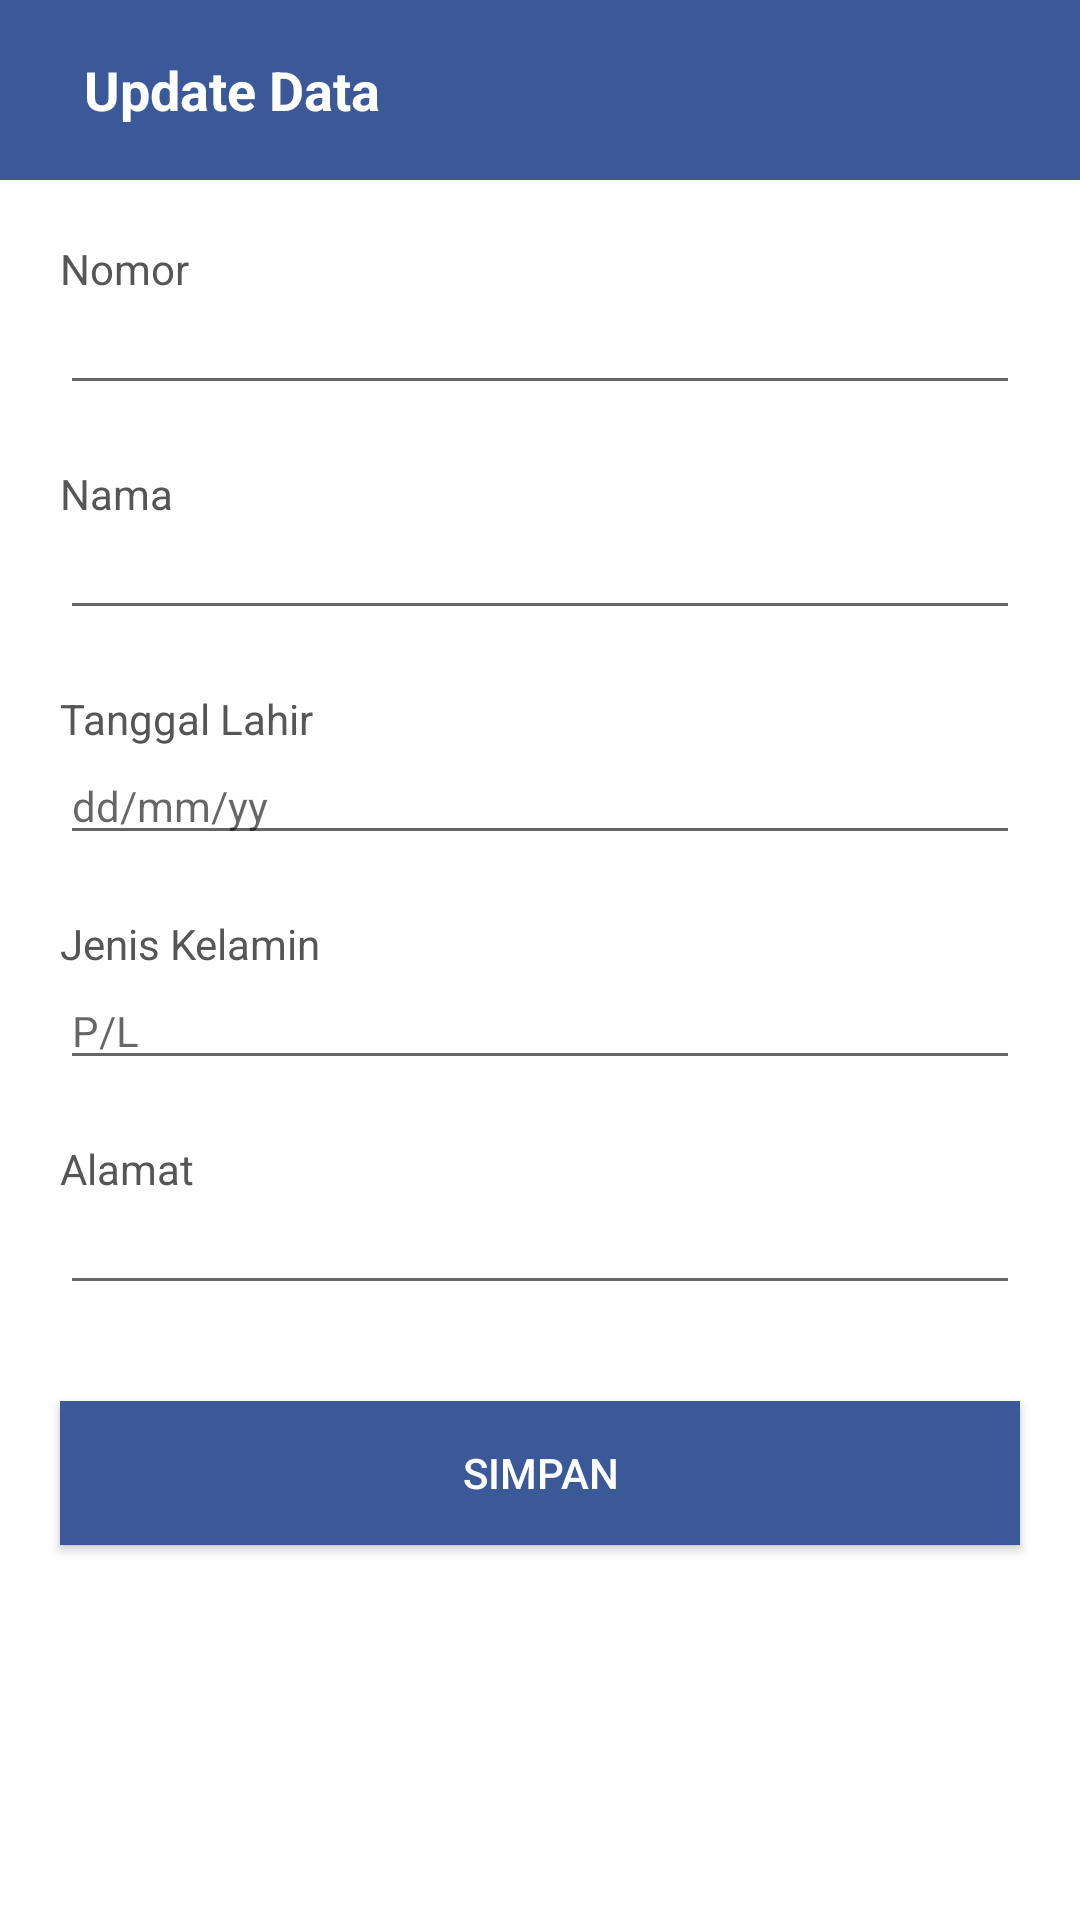

Layout XML and referenced resources for this Android screen:
<!-- AndroidManifest.xml: application theme AppThemeNoActionBar -->
<!-- res/layout/activity_update.xml -->
<?xml version="1.0" encoding="utf-8"?>
<RelativeLayout xmlns:android="http://schemas.android.com/apk/res/android"
    xmlns:app="http://schemas.android.com/apk/res-auto"
    xmlns:tools="http://schemas.android.com/tools"
    android:layout_width="match_parent"
    android:layout_height="match_parent"
    android:background="@color/colorBackground"
    tools:context=".UpdateActivity">
    <LinearLayout
        android:layout_width="match_parent"
        android:layout_height="60dp"
        android:orientation="horizontal"
        android:layout_alignParentStart="true"
        android:layout_alignParentTop="true"
        android:padding="8dp"
        android:gravity="center_vertical"
        android:background="@color/colorPrimary"> 

        <ImageButton
            android:id="@+id/backButton"
            android:layout_width="wrap_content"
            android:layout_height="wrap_content"
            android:background="?android:attr/selectableItemBackgroundBorderless"
            android:src="@drawable/back" />

        <TextView
            android:id="@+id/title"
            android:layout_width="match_parent"
            android:layout_height="wrap_content"
            android:layout_marginStart="20dp"
            android:layout_marginEnd="20dp"
            android:text="Update Data"
            android:textSize="18sp"
            android:drawablePadding="8dp"
            android:textColor="@android:color/white"
            android:textStyle="bold" />
    </LinearLayout>
    <TextView
        android:layout_width="match_parent"
        android:id="@+id/viewnomor"
        android:layout_height="wrap_content"
        android:layout_marginStart="20dp"
        android:layout_marginTop="80dp"
        android:layout_marginEnd="20dp"
        android:text="Nomor"
        android:textColor="@color/colorText"/>
    <EditText
        android:layout_width="match_parent"
        android:layout_height="wrap_content"
        android:layout_below="@+id/viewnomor"
        android:id="@+id/nomor"
        android:layout_marginStart="20dp"
        android:layout_marginEnd="20dp"
        android:inputType="text"
        android:textSize="14dp"
        ></EditText>
    <TextView
        android:layout_width="match_parent"
        android:id="@+id/viewnama"
        android:layout_height="wrap_content"
        android:layout_below="@+id/nomor"
        android:layout_marginStart="20dp"
        android:layout_marginTop="20dp"
        android:layout_marginEnd="20dp"
        android:text="Nama"
        android:textColor="@color/colorText"/>
    <EditText
        android:layout_width="match_parent"
        android:layout_height="wrap_content"
        android:layout_below="@+id/viewnama"
        android:id="@+id/nama"
        android:layout_marginStart="20dp"
        android:layout_marginEnd="20dp"
        android:inputType="text"
        android:textSize="14dp"
        />
    <TextView
        android:layout_width="match_parent"
        android:id="@+id/viewtanggal"
        android:layout_height="wrap_content"
        android:layout_below="@+id/nama"
        android:layout_marginStart="20dp"
        android:layout_marginTop="20dp"
        android:layout_marginEnd="20dp"
        android:text="Tanggal Lahir"
        android:textColor="@color/colorText"
        />
    <EditText
        android:layout_width="match_parent"
        android:layout_height="wrap_content"
        android:layout_below="@+id/viewtanggal"
        android:id="@+id/tanggal"
        android:layout_marginStart="20dp"
        android:layout_marginEnd="20dp"
        android:hint="dd/mm/yy"
        android:textSize="14dp"
        />
    <TextView
        android:layout_width="match_parent"
        android:id="@+id/viewjk"
        android:layout_height="wrap_content"
        android:layout_below="@+id/tanggal"
        android:layout_marginStart="20dp"
        android:layout_marginTop="20dp"
        android:layout_marginEnd="20dp"
        android:text="Jenis Kelamin"
        android:textColor="@color/colorText"
        />
    <EditText
        android:layout_width="match_parent"
        android:layout_height="wrap_content"
        android:layout_below="@+id/viewjk"
        android:id="@+id/jk"
        android:layout_marginStart="20dp"
        android:layout_marginEnd="20dp"
        android:hint="P/L"
        android:textSize="14dp"
        android:inputType="text"
        />
    <TextView
        android:layout_width="match_parent"
        android:id="@+id/viewalamat"
        android:layout_height="wrap_content"
        android:layout_below="@+id/jk"
        android:layout_marginStart="20dp"
        android:layout_marginTop="20dp"
        android:layout_marginEnd="20dp"
        android:text="Alamat"
        android:textColor="@color/colorText"
        />
    <EditText
        android:layout_width="match_parent"
        android:layout_height="wrap_content"
        android:layout_below="@+id/viewalamat"
        android:id="@+id/alamat"
        android:layout_marginStart="20dp"
        android:layout_marginEnd="20dp"
        android:inputType="text"
        android:textSize="14dp"
        />

    <Button
        android:id="@+id/buttonsimpan"
        android:layout_width="match_parent"
        android:layout_height="wrap_content"
        android:layout_below="@+id/alamat"
        android:layout_marginStart="20dp"
        android:layout_marginTop="32dp"
        android:layout_marginEnd="20dp"
        android:text="Simpan"
        android:background="@color/colorPrimary"
        android:textColor="#ffffff"/>
</RelativeLayout>
<!-- resources referenced by this layout -->
<resources>
  <color name="colorBackground">#FFFFFF</color>
  <color name="colorPrimary">#3b5998</color>
  <color name="colorText">#565656</color>
  <style name="AppThemeNoActionBar" parent="Theme.AppCompat.Light.NoActionBar">
          <item name="colorPrimary">@color/colorPrimary</item>
          <item name="colorPrimaryDark">@color/colorPrimary</item>
          <item name="colorAccent">@color/colorAccent</item>
      </style>
  <color name="colorAccent">#3b5998</color>
</resources>
